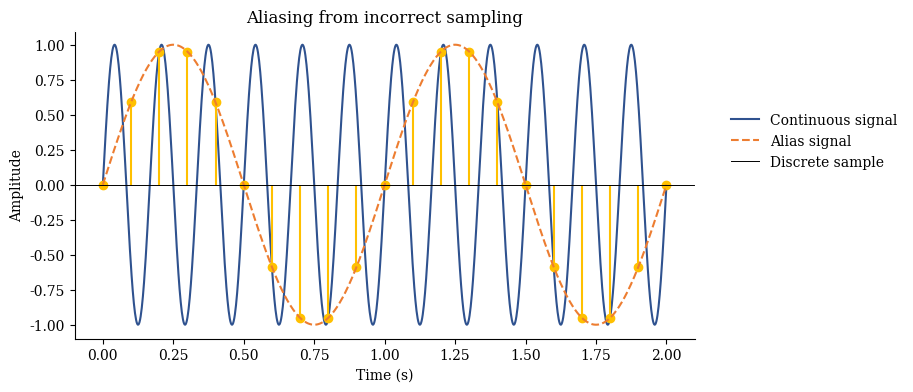

Here is the Python script that generated this plot: (Note: this script raises an exception after producing the figure.)
import numpy as np
import matplotlib.pyplot as plt

plt.rcParams["font.family"] = "serif"

# sample of 6 Hz continuous
sample_length = 2
sample_frequency = 10
t = np.linspace(0, sample_length, 1000)
y = np.sin(2*np.pi*6*t)

# plt.subplot(2, 1, 2)
plt.plot(t, y, '#2F528F')

n = np.linspace(0, sample_length, sample_length*sample_frequency + 1)
Y = np.sin(2*np.pi*1*n)
markerline, stemlines, baseline = plt.stem(n, Y, basefmt=' ', )
plt.setp(stemlines, 'color', '#FFC000')
plt.setp(markerline, 'color', '#FFC000')

y1 = np.sin(2*np.pi*1*t)
plt.plot(t, y1, '--', color = '#ED7D31')

fig = plt.gcf()
fig.set_size_inches(8, 4)

axes = plt.gca()
axes.axhline(y=0, color='k', linewidth=0.7)
axes.set_facecolor('white')
axes.spines['top'].set_color('white')
axes.spines['right'].set_color('white')

plt.title('Aliasing from incorrect sampling')
plt.xlabel('Time (s)')
plt.ylabel('Amplitude')
plt.legend(['Continuous signal', 'Alias signal', 'Discrete sample'], bbox_to_anchor=(1.05, 0.75), loc='upper left', borderaxespad=0, frameon=False)

axes = plt.gca()
legend = axes.get_legend()
legend.legendHandles[1].set_color('#ED7D31')
legend.legendHandles[2].set_color('#FFC000')
# legend.legendHandles[2].set_colou('#ED7D31')

plt.tight_layout(pad=1.0, w_pad=0.5, h_pad=1.0)
plt.savefig('nyquist_demo.png')
